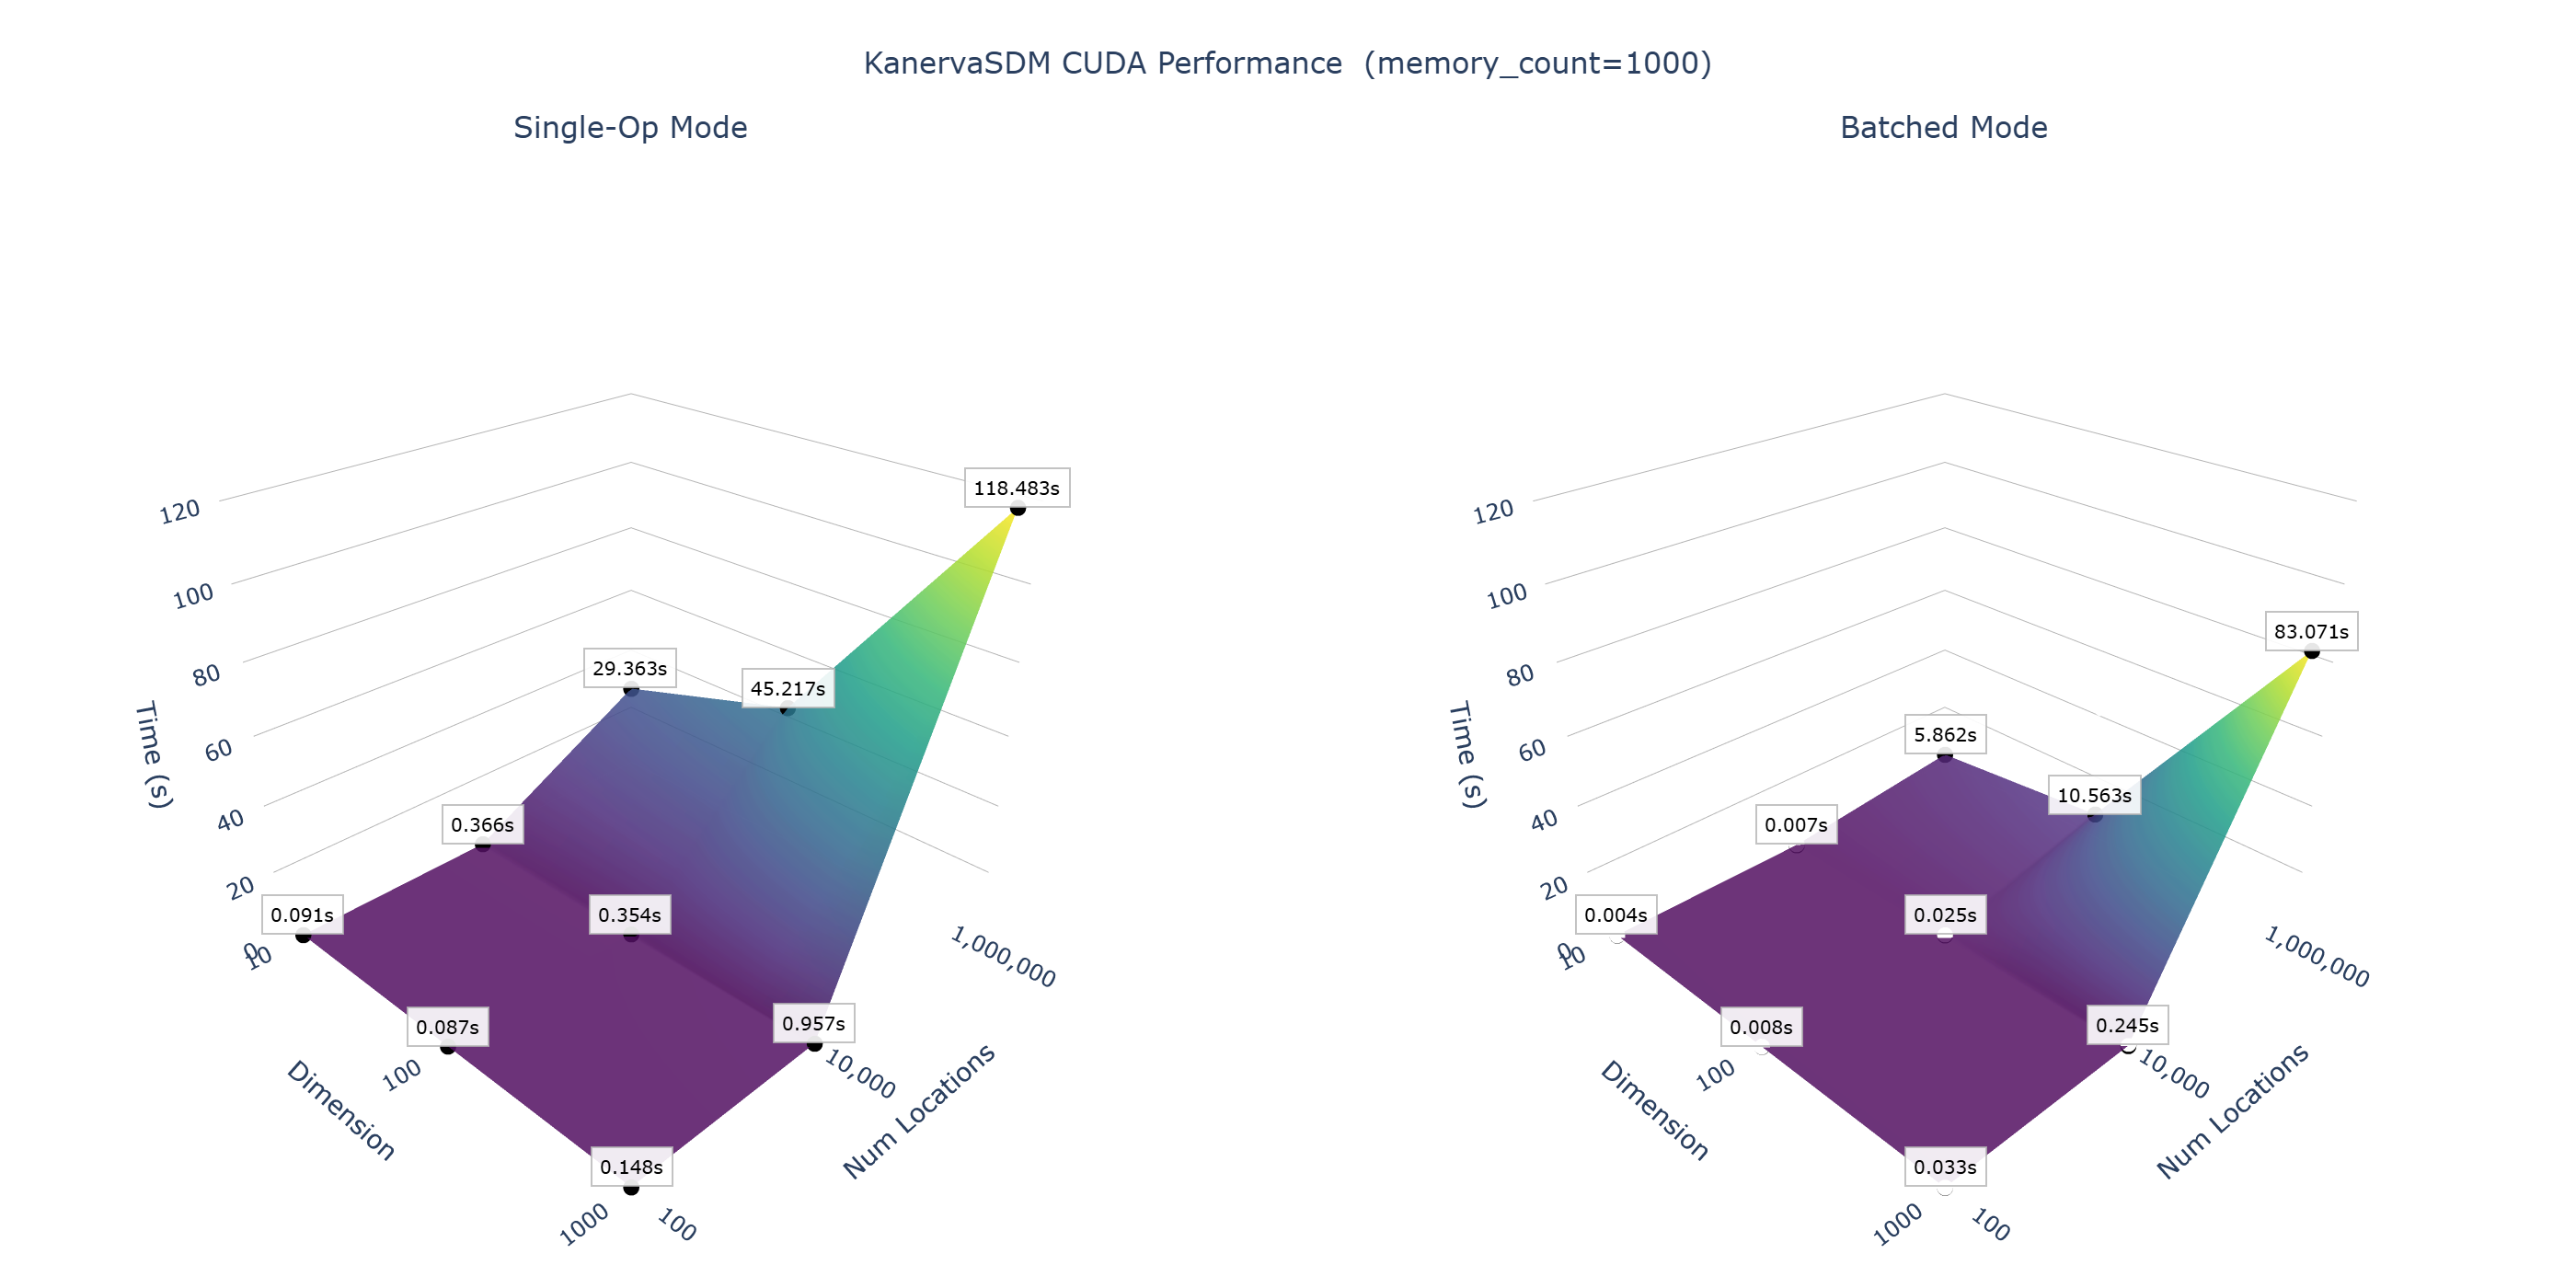

Values plotted in this chart, from the file beside it:
dimension, num_locations, memory_count, hamming_threshold, max_batch, single_op_time_s, batched_time_s
10, 100, 1000, 1, 1024, 0.091, 0.004
10, 10000, 1000, 1, 838, 0.366, 0.007
10, 1000000, 1000, 1, 8, 29.36, 5.862
100, 100, 1000, 4, 1024, 0.087, 0.008
100, 10000, 1000, 4, 838, 0.354, 0.025
100, 1000000, 1000, 4, 8, 45.22, 10.56
1000, 100, 1000, 37, 1024, 0.148, 0.033
1000, 10000, 1000, 37, 838, 0.957, 0.245
1000, 1000000, 1000, 37, 8, 118.5, 83.07
